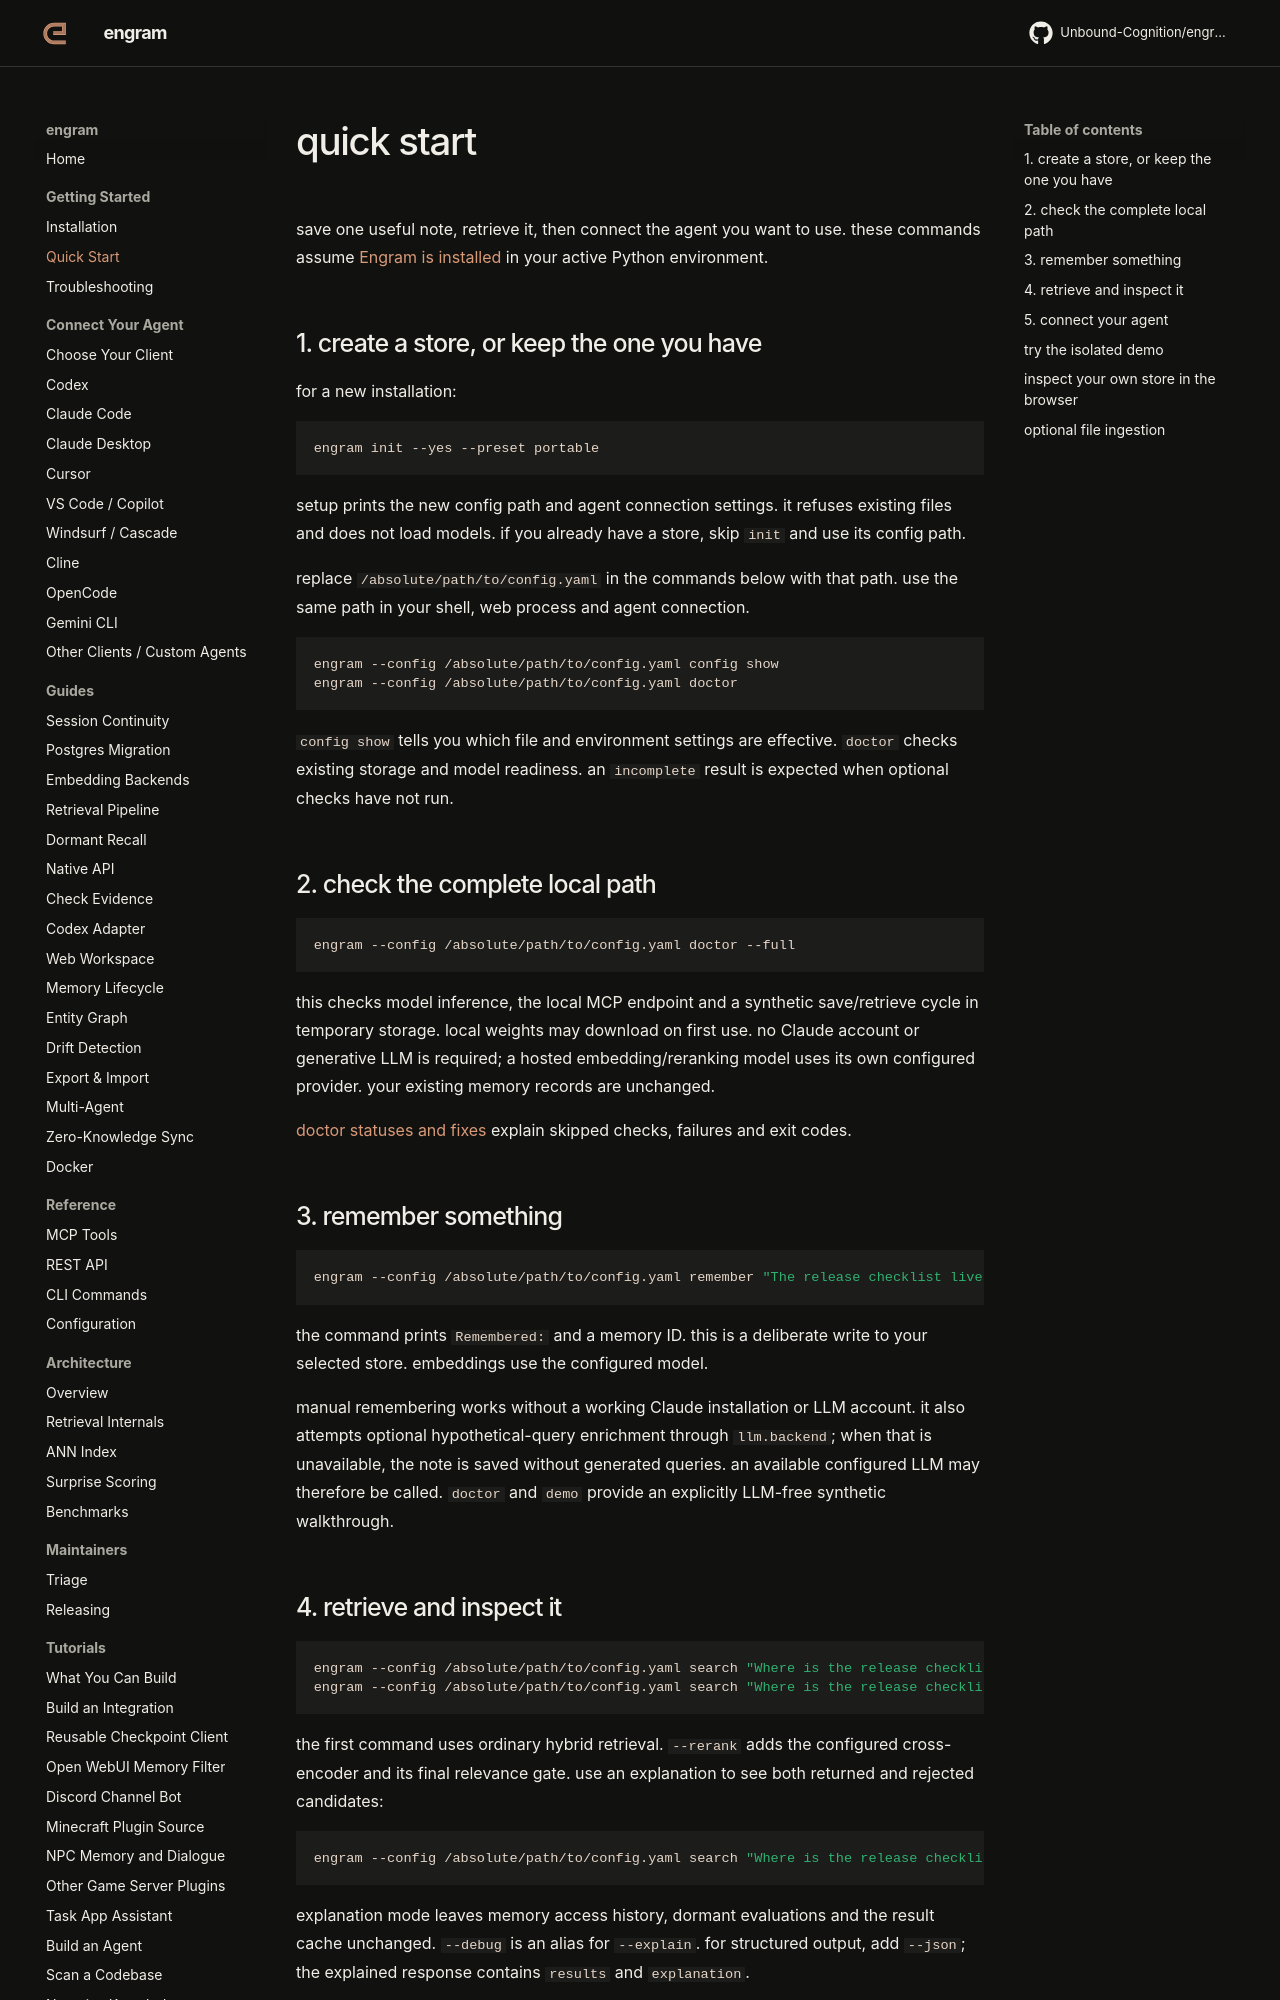

repository: Unbound-Cognition/engram · page: getting-started/quickstart/index.html · generator: mkdocs

# quick start

save one useful note, retrieve it, then connect the agent you want to use.
these commands assume [Engram is installed](installation.md) in your active
Python environment.

## 1. create a store, or keep the one you have

for a new installation:

```sh
engram init --yes --preset portable
```

setup prints the new config path and agent connection settings. it refuses
existing files and does not load models. if you already have a store, skip
`init` and use its config path.

replace `/absolute/path/to/config.yaml` in the commands below with that path.
use the same path in your shell, web process and agent connection.

```sh
engram --config /absolute/path/to/config.yaml config show
engram --config /absolute/path/to/config.yaml doctor
```

`config show` tells you which file and environment settings are effective.
`doctor` checks existing storage and model readiness. an `incomplete` result is
expected when optional checks have not run.

## 2. check the complete local path

```sh
engram --config /absolute/path/to/config.yaml doctor --full
```

this checks model inference, the local MCP endpoint and a synthetic save/retrieve
cycle in temporary storage. local weights may download on first use. no
Claude account or generative LLM is required; a hosted embedding/reranking model
uses its own configured provider. your existing memory records are unchanged.

[doctor statuses and fixes](troubleshooting.md#understand-doctor-results)
explain skipped checks, failures and exit codes.

## 3. remember something

```sh
engram --config /absolute/path/to/config.yaml remember "The release checklist lives in docs/release-checklist.md." --importance 0.8
```

the command prints `Remembered:` and a memory ID. this is a deliberate write to
your selected store. embeddings use the configured model.

manual remembering works without a working Claude installation or LLM account.
it also attempts optional hypothetical-query enrichment through `llm.backend`;
when that is unavailable, the note is saved without generated queries. an
available configured LLM may therefore be called. `doctor` and `demo` provide
an explicitly LLM-free synthetic walkthrough.
